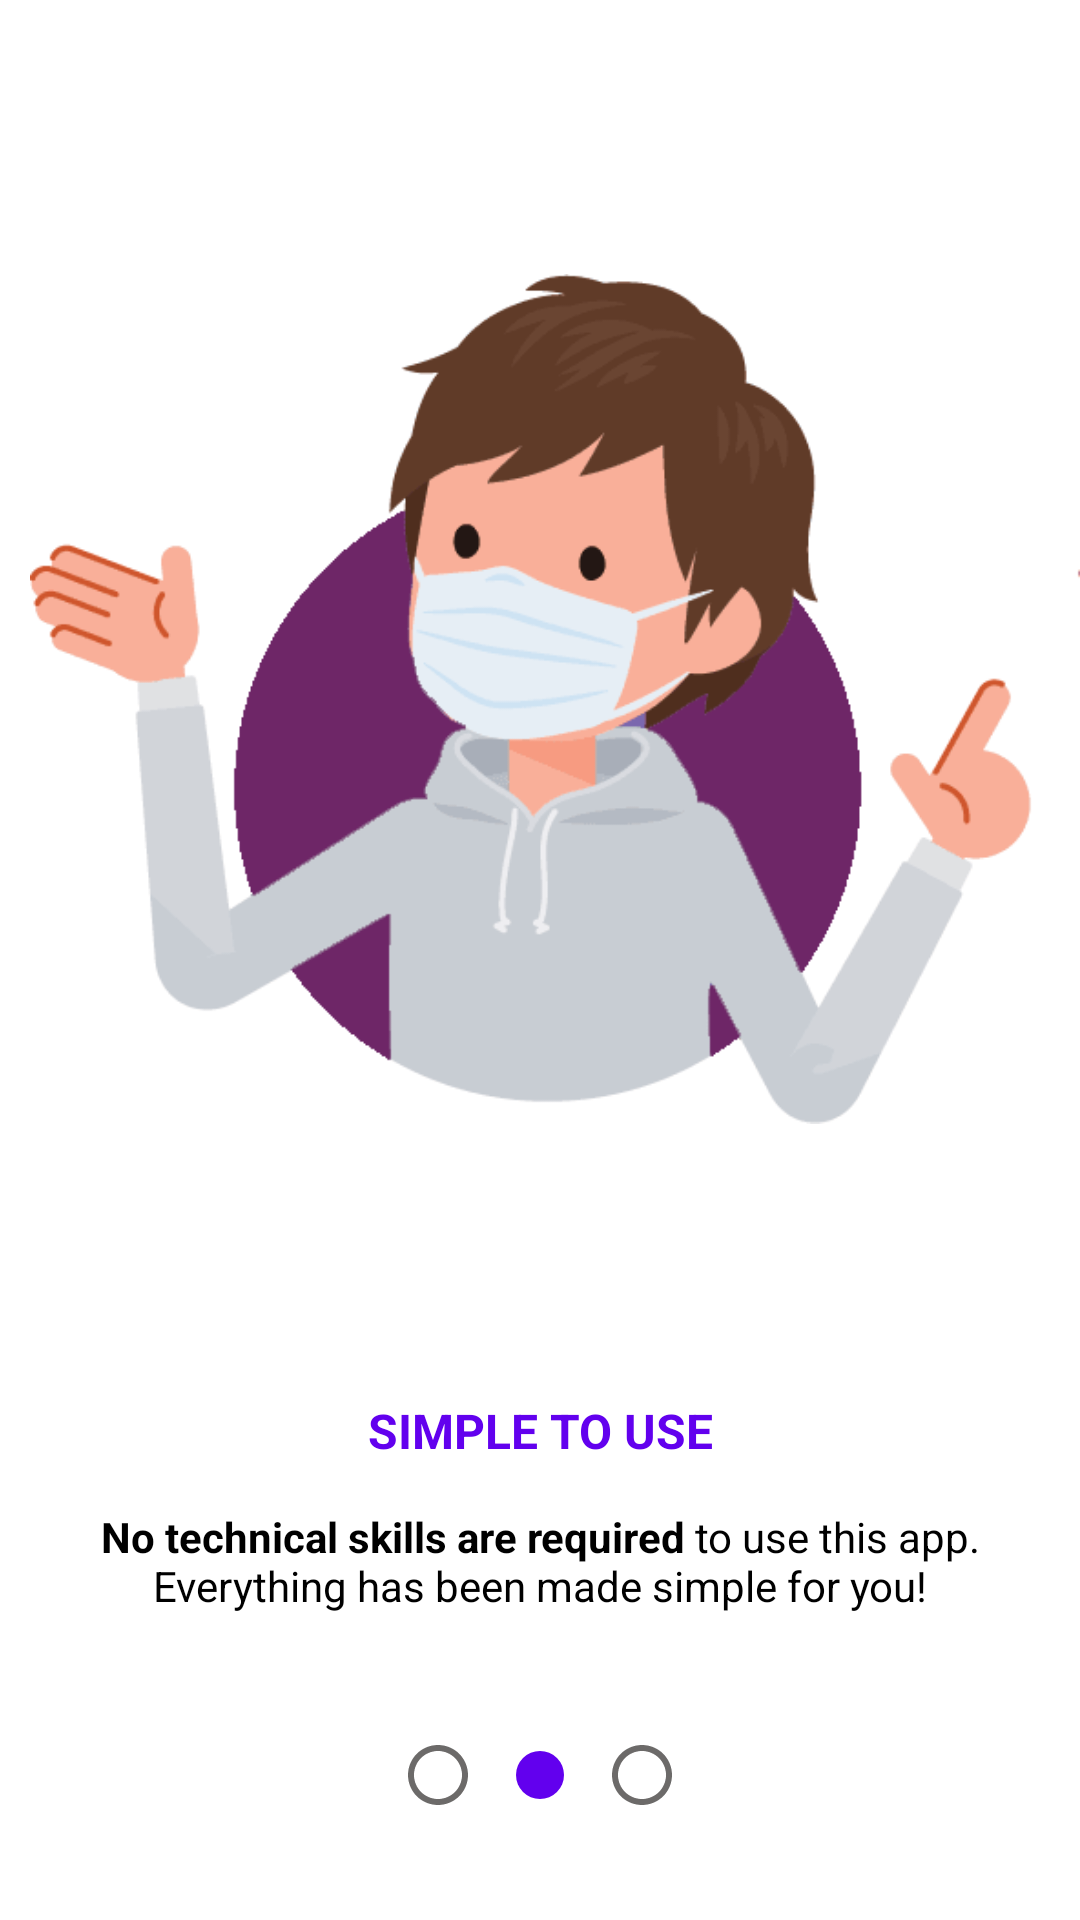

The Android layout XML behind this screen, and the referenced resources:
<!-- AndroidManifest.xml: application theme AppTheme -->
<!-- res/layout/fragment_on_board2.xml -->
<?xml version="1.0" encoding="utf-8"?>
<androidx.constraintlayout.widget.ConstraintLayout xmlns:android="http://schemas.android.com/apk/res/android"
    xmlns:app="http://schemas.android.com/apk/res-auto"
    xmlns:tools="http://schemas.android.com/tools"
    android:layout_width="match_parent"
    android:layout_height="match_parent"
    android:background="@color/colorWhite"
    android:theme="@style/ThemeSemiFullScreen"
    tools:ignore="ContentDescription">

    <ImageView
        android:id="@+id/gifImageView"
        android:layout_width="0dp"
        android:layout_height="wrap_content"
        android:layout_marginStart="10dp"
        android:src="@drawable/mask_boy"
        app:layout_constraintBottom_toBottomOf="parent"
        app:layout_constraintEnd_toEndOf="parent"
        app:layout_constraintStart_toStartOf="parent"
        app:layout_constraintTop_toTopOf="parent"
        app:layout_constraintVertical_bias="0" />

    <TextView
        android:id="@+id/textView"
        android:layout_width="0dp"
        android:layout_height="wrap_content"
        android:text="@string/simple_to_use"
        android:textAlignment="center"
        android:textColor="@color/colorPurple"
        android:textSize="16sp"
        android:textStyle="bold"
        app:layout_constraintEnd_toEndOf="parent"
        app:layout_constraintStart_toStartOf="parent"
        app:layout_constraintTop_toBottomOf="@+id/gifImageView" />

    <TextView
        android:id="@+id/textView2"
        android:layout_width="0dp"
        android:layout_height="wrap_content"
        android:layout_marginTop="10dp"
        android:padding="5dp"
        android:text="@string/simple_just_for_you"
        android:textAlignment="center"
        android:textColor="@color/colorBlack"
        app:layout_constraintEnd_toEndOf="parent"
        app:layout_constraintStart_toStartOf="parent"
        app:layout_constraintTop_toBottomOf="@+id/textView" />

    <LinearLayout
        android:layout_width="wrap_content"
        android:layout_height="wrap_content"
        android:gravity="center"
        android:orientation="horizontal"
        app:layout_constraintVertical_bias="0.5"
        app:layout_constraintEnd_toEndOf="parent"
        app:layout_constraintStart_toStartOf="parent"
        app:layout_constraintBottom_toBottomOf="parent"
        app:layout_constraintTop_toBottomOf="@id/textView2"
        >

        <ImageView
            android:id="@+id/board2_1st_dot"
            android:layout_width="wrap_content"
            android:layout_height="wrap_content"
            android:layout_margin="5dp"
            android:src="@drawable/ic_unchecked" />

        <ImageView
            android:layout_width="wrap_content"
            android:layout_height="wrap_content"
            android:layout_margin="5dp"
            android:src="@drawable/ic_checked" />

        <ImageView
            android:id="@+id/board2_3rd_dot"
            android:layout_width="wrap_content"
            android:layout_height="wrap_content"
            android:layout_margin="5dp"
            android:src="@drawable/ic_unchecked" />

    </LinearLayout>
</androidx.constraintlayout.widget.ConstraintLayout>
<!-- resources referenced by this layout -->
<resources>
  <color name="colorBlack">#000000</color>
  <color name="colorPurple">#6200EE</color>
  <color name="colorWhite">#FFFFFF</color>
  <!-- drawable ic_checked (drawable) -->
  <vector android:height="24dp" android:tint="@color/colorPurple"
      android:viewportHeight="24" android:viewportWidth="24"
      android:width="24dp" xmlns:android="http://schemas.android.com/apk/res/android">
      <path android:fillColor="@android:color/white" android:pathData="M12,12m-8,0a8,8 0,1 1,16 0a8,8 0,1 1,-16 0"/>
  </vector>
  <!-- drawable ic_unchecked (drawable) -->
  <vector android:height="24dp" android:tint="#6C6A69"
      android:viewportHeight="24" android:viewportWidth="24"
      android:width="24dp" xmlns:android="http://schemas.android.com/apk/res/android">
      <path android:fillColor="@android:color/white" android:pathData="M12,2C6.47,2 2,6.47 2,12s4.47,10 10,10 10,-4.47 10,-10S17.53,2 12,2zM12,20c-4.41,0 -8,-3.59 -8,-8s3.59,-8 8,-8 8,3.59 8,8 -3.59,8 -8,8z"/>
  </vector>
  <!-- drawable mask_boy: png bitmap (drawable, 10762 bytes) -->
  <string name="simple_just_for_you"><b>No technical skills are required</b> to use this app. Everything has been made simple for you!</string>
  <string name="simple_to_use">SIMPLE TO USE</string>
  <style name="ThemeSemiFullScreen" parent="Theme.AppCompat.Light.NoActionBar">
          <item name="colorPrimaryDark">@color/colorWhite</item>
          <item name="android:textColor">@color/colorBlack</item>
      </style>
  <style name="AppTheme" parent="Theme.AppCompat">
          <item name="colorPrimary">@color/colorPurple</item>
          <item name="colorPrimaryDark">@color/colorPurple</item>
          <item name="colorAccent">@color/colorAccent</item>
          <item name="android:textColor">@color/colorBlack</item>
          <item name="backgroundColor">@color/colorWhite</item>
      </style>
  <color name="colorAccent">#03DAC5</color>
</resources>
